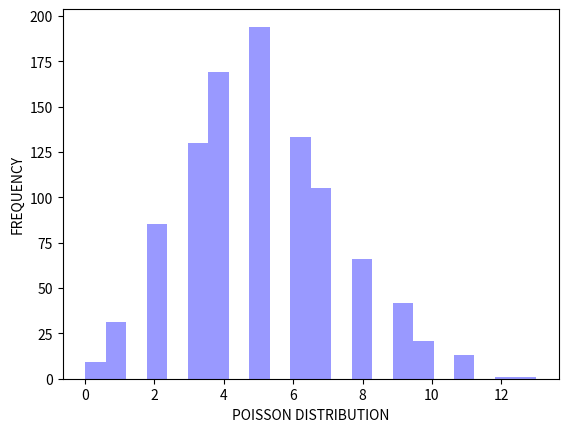

Write Python code to recreate this figure.
import seaborn as sns
import matplotlib.pyplot as plt
import numpy as np
n,prob=10, .6
poisson_data=np.random.poisson(lam=5,size=1000)
ax=sns.distplot(poisson_data,kde=False,color='blue')
ax.set(xlabel='POISSON DISTRIBUTION',ylabel='FREQUENCY')
plt.show()